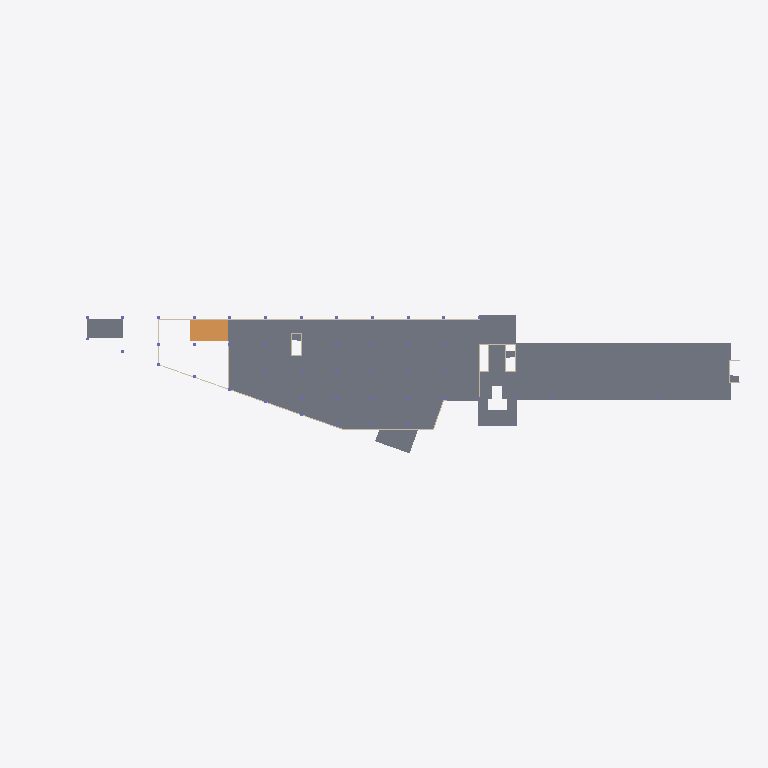
Plan cut of the same IFC building model at storey 'Mod-Structure-1' (level 0.00 m, cut at 1.40 m), seen from above with north up, elements coloured by IFC class: 10 slabs (grey), 6 walls (beige), 1 ramp (orange). Cut surfaces are drawn darker.
Extent 239.2 m × 50.0 m × 37.0 m (x, y, z). Storeys (8): Mod-Structure-UG1 at -4.50 m; Mod-Structure-1 at 0.00 m; Mod-Structure-2 at 4.50 m; Mod-Structure-3 at 9.00 m; Mod-Structure-4 at 13.50 m; Mod-Structure-5 at 18.00 m; Mod-Structure-6 at 22.50 m; Mod-Structure-7 at 27.00 m. Elements (479): 271 IfcColumn, 124 IfcWallStandardCase, 47 IfcSlab, 30 IfcMember, 5 IfcDoor, 2 IfcRamp.

HEADER;
FILE_DESCRIPTION(('ViewDefinition [CoordinationView, SpaceBoundary1stLevelAddOnView, QuantityTakeOffAddOnView]'),'2;1');
FILE_NAME('DC_Riverside_Bldg-LOD_200-VWSTRUC.ifc','2010-09-07T16:20:07',(''),(''),'VectorWorks 2010 SP4 (Build 126481) by Nemetschek North America','Macintosh','');
FILE_SCHEMA(('IFC2X3'));
ENDSEC;
DATA;
#29=IFCPROJECT('2gWAFg16L1RghQ3pEs3x8C',#5,'[number]','B (IBC-2006) - Type I-B 2HR','Vectorworks','[number]','',(#28),#6);
#31=IFCSITE('2_GT65jDX5NB36SvvI1tJb',#5,'Default Site',$,$,#30,$,$,.ELEMENT.,$,$,$,$,$);
#33=IFCBUILDING('0s$61JyPbAc8rwTJ2BHjHe',#5,'Default Building',$,$,#32,$,$,.ELEMENT.,$,$,$);
#37=IFCBUILDINGSTOREY('2giQZBAMP46fIzXZAvcKKi',#5,'Mod-Structure-UG1',$,$,#36,$,$,.ELEMENT.,-4500.0);
#7708=IFCBUILDINGSTOREY('3ZtWFU7dfCsfGDrsuEUeR$',#5,'Mod-Structure-1',$,$,#7707,$,$,.ELEMENT.,0.0);
#9834=IFCBUILDINGSTOREY('1GJOAuw21CHgmsWJ$eU$uZ',#5,'Mod-Structure-2',$,$,#9833,$,$,.ELEMENT.,4500.0);
#11301=IFCBUILDINGSTOREY('1MhOizuCTEVwXnjGV_JNaR',#5,'Mod-Structure-3',$,$,#11300,$,$,.ELEMENT.,9000.0);
#12926=IFCBUILDINGSTOREY('1uSsimE3b2CfNKcop6eCJq',#5,'Mod-Structure-4',$,$,#12925,$,$,.ELEMENT.,13500.0);
#14220=IFCBUILDINGSTOREY('0bqcDC87zEzwcUn2_qZ41L',#5,'Mod-Structure-5',$,$,#14219,$,$,.ELEMENT.,18000.0);
#15620=IFCBUILDINGSTOREY('1F4cQDV4L5pA57iGLIgirT',#5,'Mod-Structure-6',$,$,#15619,$,$,.ELEMENT.,22500.0);
#26897=IFCBUILDINGSTOREY('2EaS7zB_T3Y8mlN5tpEpLW',#5,'Mod-Structure-7',$,$,#26896,$,$,.ELEMENT.,27000.0);
#7812=IFCSLAB('1WH_a5viL9X9TQuITqq3DF',#5,'Floor',$,$,#7787,#7811,$,.FLOOR.);
#7839=IFCSLAB('1ZbqxNtR94$eCXnXpfohOh',#5,'Floor',$,$,#7821,#7838,$,.FLOOR.);
#7918=IFCSLAB('0rZaQlLbjDGRQig6aMEvBk',#5,'Floor',$,$,#7892,#7917,$,.FLOOR.);
#7882=IFCSLAB('33k7XT5h19nf6gDt3IcIRm',#5,'Floor',$,$,#7870,#7881,$,.FLOOR.);
#7939=IFCRAMP('3Ap3tfCnX5qes_UxAshn9C',#5,$,$,$,#7926,#7938,$,.USERDEFINED.);
#7955=IFCSLAB('3FKqLAPVr4RRkbBAI2NJhc',#5,'Floor',$,$,#7943,#7954,$,.FLOOR.);
#7976=IFCSLAB('0n8AmLh0n0meAuB45YDgOf',#5,'Floor',$,$,#7965,#7975,$,.FLOOR.);
#7860=IFCSLAB('0ci3yNVLr2PhmHtQTAWcY_',#5,'Floor',$,$,#7848,#7859,$,.FLOOR.);
#8256=IFCWALLSTANDARDCASE('3FidsmwyP5tfFlGkI8tLin',#5,'Wall',$,$,#8240,#8255,$);
#8195=IFCWALLSTANDARDCASE('1dxFY_IwTAiAcEZC4FdWST',#5,'Wall',$,$,#8179,#8194,$);
#8175=IFCWALLSTANDARDCASE('3Fu4HYdIr3TvLI2f85zj2o',#5,'Wall',$,$,#8159,#8174,$);
#7753=IFCSLAB('1wMSuE2mH3qgLDbvtGONte',#5,'Floor',$,$,#7737,#7752,$,.FLOOR.);
#7778=IFCSLAB('1VV_d1jJ14RQdWCSi4DIKd',#5,'Floor',$,$,#7763,#7777,$,.FLOOR.);
#7727=IFCSLAB('0knu_SBrnDhuNGwj9y0Hhb',#5,'Floor',$,$,#7712,#7726,$,.FLOOR.);
#8701=IFCWALLSTANDARDCASE('2eiHNWtEX0XwaSMjHbdqiN',#5,'Wall',$,$,#8685,#8700,$);
#8527=IFCWALLSTANDARDCASE('3J5fjvH1PDv9EplDziHgsM',#5,'Wall',$,$,#8511,#8526,$);
#8228=IFCWALLSTANDARDCASE('0aHC_v4Gb8a8EUGoBzw6Th',#5,'Wall',$,$,#8212,#8227,$);
ENDSEC;